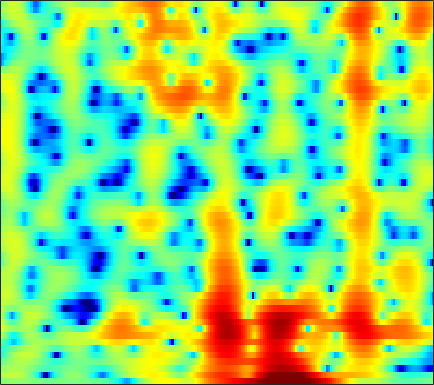

The file beside this chart, header and first rows:
-0.30194, -0.020888, 0.28106, 0.50457, 0.63084, 0.74927, 0.8144, 0.83301, 0.82421, 0.77689, 0.69099, 0.6057, 0.46444, 0.30361, 0.17002, -0.011167, -0.19885, -0.3395, -0.51526, -0.66067, -0.7675, -0.81887, -0.84478, -0.83052
1.766, 2.147, 2.553, 2.848, 2.997, 3.106, 3.108, 3.039, 2.849, 2.539, 2.103, 1.682, 0.9796, 0.08943, -0.7268, -2.06, -3.77, -5.398, -8.282, -12.66, -20.56, -21.48, -13.42, -9.009
0.4983, 0.795, 1.146, 1.438, 1.615, 1.79, 1.893, 1.915, 1.872, 1.743, 1.526, 1.308, 0.9435, 0.5059, 0.1375, -0.397, -0.9535, -1.366, -1.875, -2.298, -2.593, -2.717, -2.747, -2.638
-1.478, -0.9656, -0.3084, 0.2963, 0.7059, 1.183, 1.571, 1.801, 2.023, 2.145, 2.171, 2.125, 1.98, 1.744, 1.507, 1.123, 0.6621, 0.2745, -0.293, -0.9055, -1.541, -2.015, -2.622, -3.143
-5.223, -3.764, -2.168, -0.8732, -0.07115, 0.8206, 1.54, 1.981, 2.451, 2.802, 3.037, 3.137, 3.169, 3.073, 2.916, 2.584, 2.102, 1.631, 0.833, -0.1983, -1.523, -2.773, -4.934, -8.029
-4.629, -3.882, -3.049, -2.351, -1.895, -1.329, -0.7821, -0.3666, 0.187, 0.7328, 1.239, 1.572, 1.93, 2.169, 2.262, 2.264, 2.125, 1.931, 1.548, 1.033, 0.4031, -0.1286, -0.8729, -1.583
-1.628, -2.292, -3.41, -4.883, -6.199, -7.91, -8.481, -7.628, -5.564, -3.476, -1.764, -0.7514, 0.2731, 0.991, 1.358, 1.654, 1.763, 1.748, 1.631, 1.447, 1.238, 1.098, 0.959, 0.8926
2.344, 1.413, -0.06364, -1.839, -3.306, -5.081, -5.756, -5.221, -3.666, -1.967, -0.5384, 0.2919, 1.079, 1.525, 1.652, 1.563, 1.185, 0.7475, 0.0227, -0.7726, -1.442, -1.737, -1.722, -1.289
4.257, 3.568, 2.659, 1.817, 1.289, 0.7752, 0.5453, 0.5523, 0.75, 1.083, 1.421, 1.628, 1.78, 1.72, 1.48, 0.8489, -0.2089, -1.361, -3.547, -6.902, -12.89, -23.87, -15.51, -8.757
3.605, 2.561, 1.018, -0.5802, -1.641, -2.478, -2.323, -1.688, -0.5582, 0.553, 1.447, 1.951, 2.401, 2.58, 2.525, 2.224, 1.656, 1.053, 0.08191, -0.9667, -1.92, -2.441, -2.797, -2.826
2.506, 1.219, -1.068, -4.299, -7.59, -11.4, -8.357, -5.261, -2.26, -0.2042, 1.218, 1.994, 2.696, 3.095, 3.22, 3.214, 3.03, 2.779, 2.317, 1.754, 1.097, 0.5543, -0.2446, -1.138
2.331, 1.925, 1.302, 0.6872, 0.3079, -0.0315, -0.06225, 0.1088, 0.4955, 0.8957, 1.256, 1.485, 1.716, 1.845, 1.896, 1.88, 1.771, 1.629, 1.343, 0.9093, 0.3127, -0.2524, -1.187, -2.4
2.592, 2.692, 2.701, 2.589, 2.447, 2.201, 1.904, 1.644, 1.263, 0.8478, 0.4188, 0.09655, -0.2621, -0.4792, -0.5312, -0.4828, -0.3417, -0.2106, -0.08057, -0.06533, -0.208, -0.4571, -0.9895, -1.784
2.926, 3.273, 3.509, 3.494, 3.351, 2.983, 2.383, 1.759, 0.692, -0.657, -2.352, -3.874, -6.052, -7.71, -7.8, -6.399, -4.49, -3.213, -1.845, -0.8465, -0.1797, 0.1179, 0.2738, 0.1882
2.489, 2.883, 3.159, 3.176, 3.005, 2.543, 1.806, 1.066, -0.2216, -1.895, -4.033, -6.004, -9.178, -12.03, -12.02, -9.492, -6.692, -4.943, -3.103, -1.687, -0.6249, -0.02022, 0.5679, 0.9393
2.14, 2.415, 2.604, 2.588, 2.421, 1.978, 1.305, 0.6539, -0.4223, -1.707, -3.086, -4.119, -5.318, -6.136, -6.379, -6.12, -5.346, -4.564, -3.387, -2.227, -1.19, -0.5175, 0.2175, 0.7578
2.126, 2.387, 2.622, 2.677, 2.598, 2.295, 1.725, 1.108, 0.03779, -1.355, -3.132, -4.738, -7.296, -10.09, -11.6, -11.02, -8.507, -6.601, -4.445, -2.739, -1.398, -0.595, 0.2368, 0.8298
0.5996, 1.293, 2.083, 2.615, 2.844, 2.908, 2.656, 2.25, 1.438, 0.2554, -1.358, -2.869, -5.34, -8.143, -9.716, -9.244, -6.955, -5.244, -3.371, -1.964, -0.929, -0.3517, 0.1868, 0.522
-2.96, -1.086, 0.723, 1.973, 2.601, 3.091, 3.257, 3.187, 2.842, 2.271, 1.528, 0.8864, 0.01498, -0.7564, -1.2, -1.516, -1.574, -1.495, -1.311, -1.135, -1.047, -1.068, -1.229, -1.543
-1.57, -0.2956, 1.108, 2.199, 2.804, 3.338, 3.607, 3.653, 3.508, 3.179, 2.696, 2.249, 1.588, 0.8833, 0.3573, -0.3353, -0.9659, -1.392, -1.908, -2.378, -2.859, -3.267, -3.946, -4.905
1.099, 1.728, 2.507, 3.134, 3.492, 3.823, 3.952, 3.918, 3.72, 3.326, 2.744, 2.196, 1.308, 0.2582, -0.6355, -1.955, -3.32, -4.304, -5.389, -6.064, -6.331, -6.403, -6.561, -7.021
2.177, 2.686, 3.264, 3.7, 3.924, 4.088, 4.078, 3.952, 3.637, 3.133, 2.434, 1.769, 0.6592, -0.7714, -2.098, -4.338, -7.469, -10.73, -17, -17.95, -12.59, -10.04, -8.003, -6.876
1.914, 2.466, 3.026, 3.41, 3.579, 3.622, 3.494, 3.29, 2.871, 2.333, 1.679, 1.103, 0.2307, -0.8291, -1.756, -3.226, -4.963, -6.318, -7.778, -8.054, -7.105, -6.124, -4.954, -4.078
0.9258, 1.579, 2.216, 2.56, 2.634, 2.493, 2.095, 1.654, 0.9308, 0.1539, -0.5411, -0.9156, -1.216, -1.309, -1.354, -1.399, -1.445, -1.491, -1.489, -1.386, -1.173, -0.9815, -0.7181, -0.5648
-0.001072, 0.7857, 1.512, 1.835, 1.797, 1.391, 0.481, -0.5524, -2.461, -5.072, -7.797, -8.507, -6.776, -4.307, -2.765, -1.207, -0.08588, 0.5329, 1.16, 1.602, 1.883, 2, 2.038, 1.913
-1.04, -0.1366, 0.6866, 1.111, 1.145, 0.7945, -0.05689, -1.065, -2.982, -5.618, -8.461, -9.145, -7.094, -4.39, -2.698, -0.9294, 0.3488, 1.103, 1.859, 2.387, 2.706, 2.825, 2.789, 2.562
-1.949, -0.9632, 0.02539, 0.6259, 0.8586, 0.8469, 0.5612, 0.1626, -0.5047, -1.194, -1.74, -1.941, -1.899, -1.536, -1.143, -0.5411, 0.0857, 0.5374, 1.073, 1.513, 1.842, 1.987, 2.028, 1.857
-1.537, -0.483, 0.5802, 1.276, 1.568, 1.703, 1.564, 1.324, 0.8535, 0.2712, -0.3446, -0.8051, -1.329, -1.711, -1.864, -1.889, -1.641, -1.334, -0.7814, -0.1674, 0.4107, 0.7655, 1.116, 1.248
0.5498, 1.433, 2.273, 2.794, 2.954, 2.929, 2.585, 2.161, 1.357, 0.3016, -0.9776, -2.071, -3.644, -5.298, -6.375, -7.28, -7.123, -6.352, -4.828, -3.21, -1.768, -0.8473, 0.1188, 0.7947
2.712, 3.221, 3.678, 3.863, 3.819, 3.494, 2.856, 2.145, 0.8804, -0.7774, -2.884, -4.779, -7.856, -11.84, -15.89, -26.67, -23.66, -16.25, -10.83, -7.242, -4.576, -2.997, -1.377, -0.1917
3.643, 3.94, 4.195, 4.207, 4.057, 3.574, 2.781, 1.933, 0.4605, -1.492, -3.978, -6.293, -10.01, -14.58, -18.26, -20.77, -18.36, -15.44, -11.65, -8.447, -5.862, -4.289, -2.587, -1.293
3.362, 3.77, 4.129, 4.26, 4.172, 3.812, 3.126, 2.406, 1.122, -0.5312, -2.619, -4.475, -7.398, -10.78, -13.28, -14.9, -13.33, -11.44, -9.047, -7.054, -5.39, -4.354, -3.207, -2.26
2.086, 2.883, 3.632, 4.073, 4.184, 4.092, 3.689, 3.213, 2.331, 1.226, -0.08175, -1.145, -2.614, -3.962, -4.794, -5.546, -5.862, -5.824, -5.576, -5.235, -4.908, -4.694, -4.486, -4.307
1.13, 2.252, 3.345, 4.023, 4.301, 4.385, 4.181, 3.849, 3.212, 2.375, 1.408, 0.6183, -0.4557, -1.486, -2.222, -3.045, -3.746, -4.177, -4.713, -5.225, -5.851, -6.444, -7.449, -8.776
1.879, 2.839, 3.802, 4.407, 4.654, 4.691, 4.448, 4.084, 3.391, 2.474, 1.378, 0.4714, -0.8092, -2.086, -2.98, -4.053, -4.904, -5.455, -6.07, -6.707, -7.486, -8.292, -9.788, -12.12
3.375, 4.024, 4.644, 4.999, 5.071, 4.927, 4.484, 3.967, 3.007, 1.755, 0.1855, -1.196, -3.286, -5.604, -7.299, -9.154, -10, -9.996, -9.619, -9.286, -9.146, -9.205, -9.466, -9.818
4.398, 4.832, 5.221, 5.365, 5.298, 4.981, 4.369, 3.708, 2.538, 0.9965, -0.9732, -2.797, -5.805, -9.924, -14.36, -26.73, -23.04, -17.13, -13.68, -11.93, -11.03, -10.63, -10.31, -9.999
4.68, 5.039, 5.334, 5.391, 5.281, 4.892, 4.237, 3.554, 2.385, 0.9103, -0.8836, -2.427, -4.76, -7.268, -9.09, -11.09, -12.17, -12.35, -12.3, -12.24, -12.41, -12.74, -13.34, -13.88
4.491, 4.885, 5.2, 5.288, 5.192, 4.838, 4.227, 3.596, 2.522, 1.194, -0.3613, -1.665, -3.526, -5.429, -6.841, -8.512, -9.871, -10.69, -11.51, -12.28, -13.2, -14.27, -16.54, -21.27
4.005, 4.487, 4.918, 5.112, 5.081, 4.826, 4.299, 3.725, 2.721, 1.427, -0.1399, -1.516, -3.603, -5.948, -7.848, -10.45, -12.56, -13.48, -13.53, -13.02, -12.54, -12.37, -12.31, -12.33
3.057, 3.675, 4.308, 4.678, 4.776, 4.673, 4.272, 3.775, 2.857, 1.627, 0.06003, -1.344, -3.612, -6.422, -9.141, -14.05, -23.34, -28.94, -17.86, -13.51, -11.07, -9.794, -8.517, -7.401
1.354, 2.276, 3.248, 3.904, 4.194, 4.266, 4.021, 3.635, 2.841, 1.772, 0.4245, -0.7526, -2.485, -4.412, -5.913, -7.838, -9.258, -9.751, -9.525, -8.687, -7.628, -6.857, -5.838, -4.86
-0.5821, 0.9616, 2.487, 3.498, 3.94, 4.151, 3.98, 3.621, 2.853, 1.798, 0.5301, -0.5269, -1.974, -3.375, -4.282, -5.248, -5.904, -6.13, -6.199, -6.001, -5.639, -5.277, -4.743, -4.162
0.2197, 1.822, 3.369, 4.318, 4.685, 4.805, 4.486, 3.967, 2.947, 1.538, -0.2113, -1.683, -3.777, -5.656, -6.667, -7.263, -7.216, -6.985, -6.613, -6.296, -6.1, -6.006, -6.018, -6.027
3.478, 4.184, 4.892, 5.298, 5.397, 5.21, 4.636, 3.931, 2.586, 0.7105, -1.833, -4.354, -8.971, -16.55, -23.75, -16.51, -12.3, -10.73, -9.452, -8.814, -8.607, -8.833, -9.698, -11.62
4.621, 4.812, 4.997, 5.056, 4.983, 4.651, 4.045, 3.386, 2.163, 0.5131, -1.61, -3.509, -6.43, -9.328, -10.97, -12.07, -12.43, -12.7, -12.99, -12.76, -11.93, -11.27, -10.69, -10.72
3.546, 3.607, 3.745, 3.857, 3.864, 3.754, 3.441, 3.048, 2.297, 1.282, -0.01026, -1.134, -2.793, -4.609, -6.062, -8.262, -11.13, -14.21, -22.26, -26.82, -15.51, -11.77, -8.731, -6.672
-0.6084, -0.2717, 0.3927, 1.085, 1.532, 1.989, 2.215, 2.222, 2.041, 1.638, 1.026, 0.427, -0.5162, -1.623, -2.588, -3.989, -5.502, -6.62, -7.699, -7.781, -6.779, -5.655, -4.047, -2.537
-11.36, -8.474, -5.437, -3.309, -2.126, -0.9576, -0.1557, 0.2534, 0.5853, 0.7022, 0.6356, 0.4699, 0.1253, -0.3294, -0.7341, -1.279, -1.777, -2.069, -2.283, -2.216, -1.858, -1.438, -0.7172, 0.07437
-11.45, -9.81, -7.534, -5.7, -4.583, -3.398, -2.43, -1.814, -1.169, -0.6915, -0.3784, -0.2302, -0.1717, -0.2354, -0.3254, -0.4821, -0.6464, -0.7297, -0.7648, -0.661, -0.4033, -0.1089, 0.3831, 0.9566
-6.616, -6.705, -6.585, -6.234, -5.842, -5.123, -4.224, -3.495, -2.531, -1.682, -1.013, -0.6474, -0.338, -0.2265, -0.2487, -0.4052, -0.6341, -0.8102, -0.9627, -0.9629, -0.7433, -0.4271, 0.1573, 0.889
-5.262, -6.095, -7.392, -8.734, -9.439, -9.087, -7.301, -5.641, -3.577, -1.946, -0.7692, -0.1896, 0.256, 0.3361, 0.1495, -0.3841, -1.193, -1.947, -2.971, -3.661, -3.551, -2.887, -1.527, -0.05404
-4.942, -5.989, -8.022, -11.59, -16.3, -17.86, -9.888, -6.268, -3.048, -0.9251, 0.4308, 1.066, 1.44, 1.326, 0.9189, -0.07719, -1.752, -3.593, -7.476, -15.21, -17.17, -9.69, -4.622, -1.581
-6.171, -5.569, -5.058, -4.784, -4.527, -3.788, -2.524, -1.435, -0.03648, 1.071, 1.815, 2.136, 2.22, 1.934, 1.5, 0.6049, -0.6734, -1.868, -3.606, -5.055, -5.339, -4.71, -3.341, -1.971
-6.346, -4.177, -2.26, -0.9438, -0.1881, 0.6859, 1.429, 1.926, 2.431, 2.739, 2.83, 2.729, 2.418, 1.921, 1.445, 0.717, -0.006712, -0.5441, -1.175, -1.679, -2.039, -2.262, -2.633, -3.275
-0.9501, -0.2068, 0.804, 1.699, 2.264, 2.855, 3.242, 3.391, 3.376, 3.114, 2.584, 2.009, 1.047, -0.06351, -0.9052, -1.865, -2.453, -2.604, -2.584, -2.457, -2.426, -2.534, -3.036, -4.166
0.9214, 1.38, 2.068, 2.715, 3.128, 3.488, 3.615, 3.52, 3.139, 2.412, 1.28, 0.1522, -1.853, -4.543, -7.066, -10.59, -11.46, -9.739, -7.217, -5.351, -4.099, -3.485, -2.978, -2.76
-0.706, 0.323, 1.547, 2.512, 3.031, 3.45, 3.544, 3.398, 2.897, 2.014, 0.7154, -0.5716, -2.776, -5.668, -8.405, -12.24, -13.24, -11.47, -8.806, -6.746, -5.15, -4.164, -3.051, -2.094
